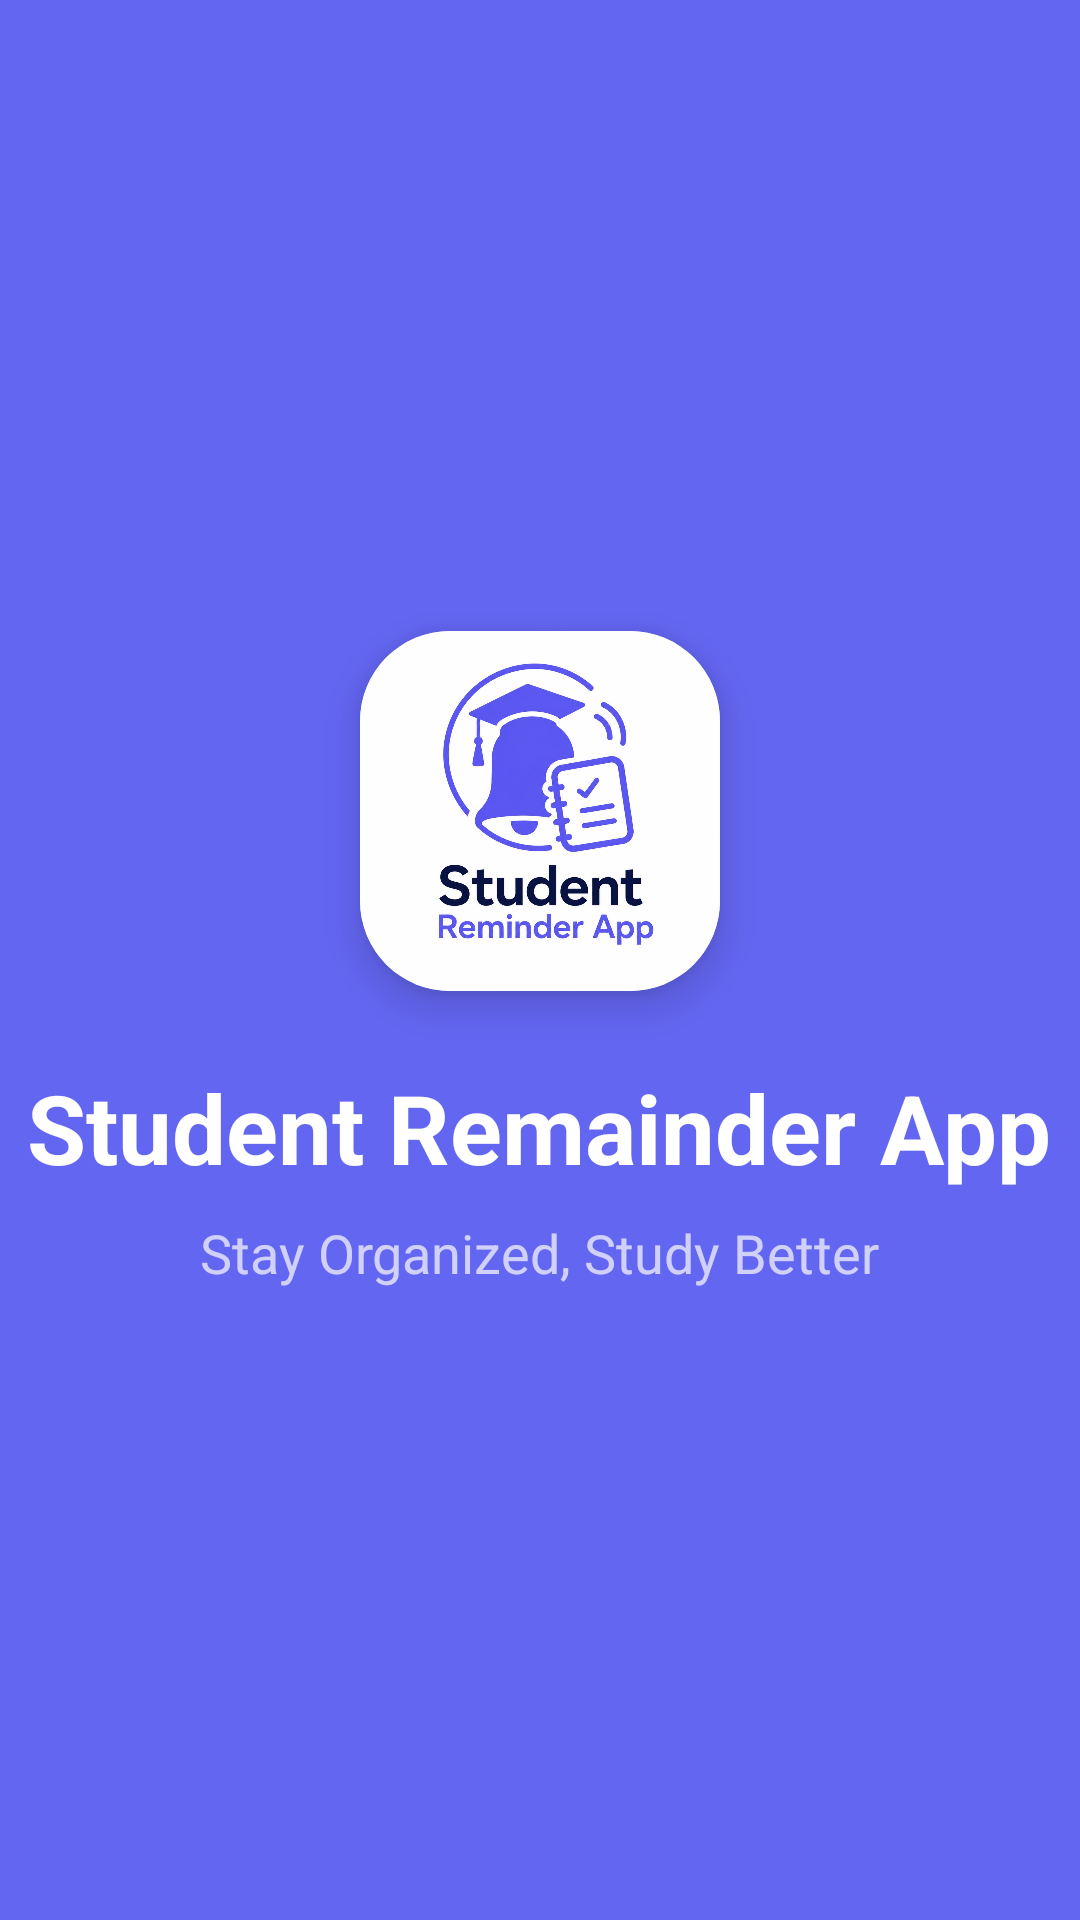

Reconstruct the res/layout file that produces this screen, plus the resources it refers to.
<!-- AndroidManifest.xml: application theme Theme.Material3.DayNight.NoActionBar -->
<!-- res/layout/activity_splash.xml -->
<?xml version="1.0" encoding="utf-8"?>
<LinearLayout xmlns:android="http://schemas.android.com/apk/res/android"
    xmlns:app="http://schemas.android.com/apk/res-auto"
    android:layout_width="match_parent"
    android:layout_height="match_parent"
    android:background="@color/primary_color"
    android:gravity="center"
    android:orientation="vertical">

    <androidx.cardview.widget.CardView
        android:layout_width="120dp"
        android:layout_height="120dp"
        app:cardCornerRadius="30dp"
        app:cardElevation="8dp">

        <ImageView
            android:layout_width="match_parent"
            android:layout_height="match_parent"
            android:src="@drawable/image"
            android:scaleType="centerCrop" />
    </androidx.cardview.widget.CardView>

    <TextView
        android:layout_width="wrap_content"
        android:layout_height="wrap_content"
        android:layout_marginTop="24dp"
        android:text="@string/app_name"
        android:textColor="@color/white"
        android:textSize="32sp"
        android:textStyle="bold" />

    <TextView
        android:layout_width="wrap_content"
        android:layout_height="wrap_content"
        android:layout_marginTop="8dp"
        android:text="Stay Organized, Study Better"
        android:textColor="#B3FFFFFF"
        android:textSize="18sp" />

</LinearLayout>
<!-- resources referenced by this layout -->
<resources>
  <color name="primary_color">#6366F1</color>
  <color name="white">#FFFFFFFF</color>
  <!-- drawable image: jpeg bitmap (drawable, 94198 bytes) -->
  <string name="app_name">Student Remainder App</string>
</resources>
